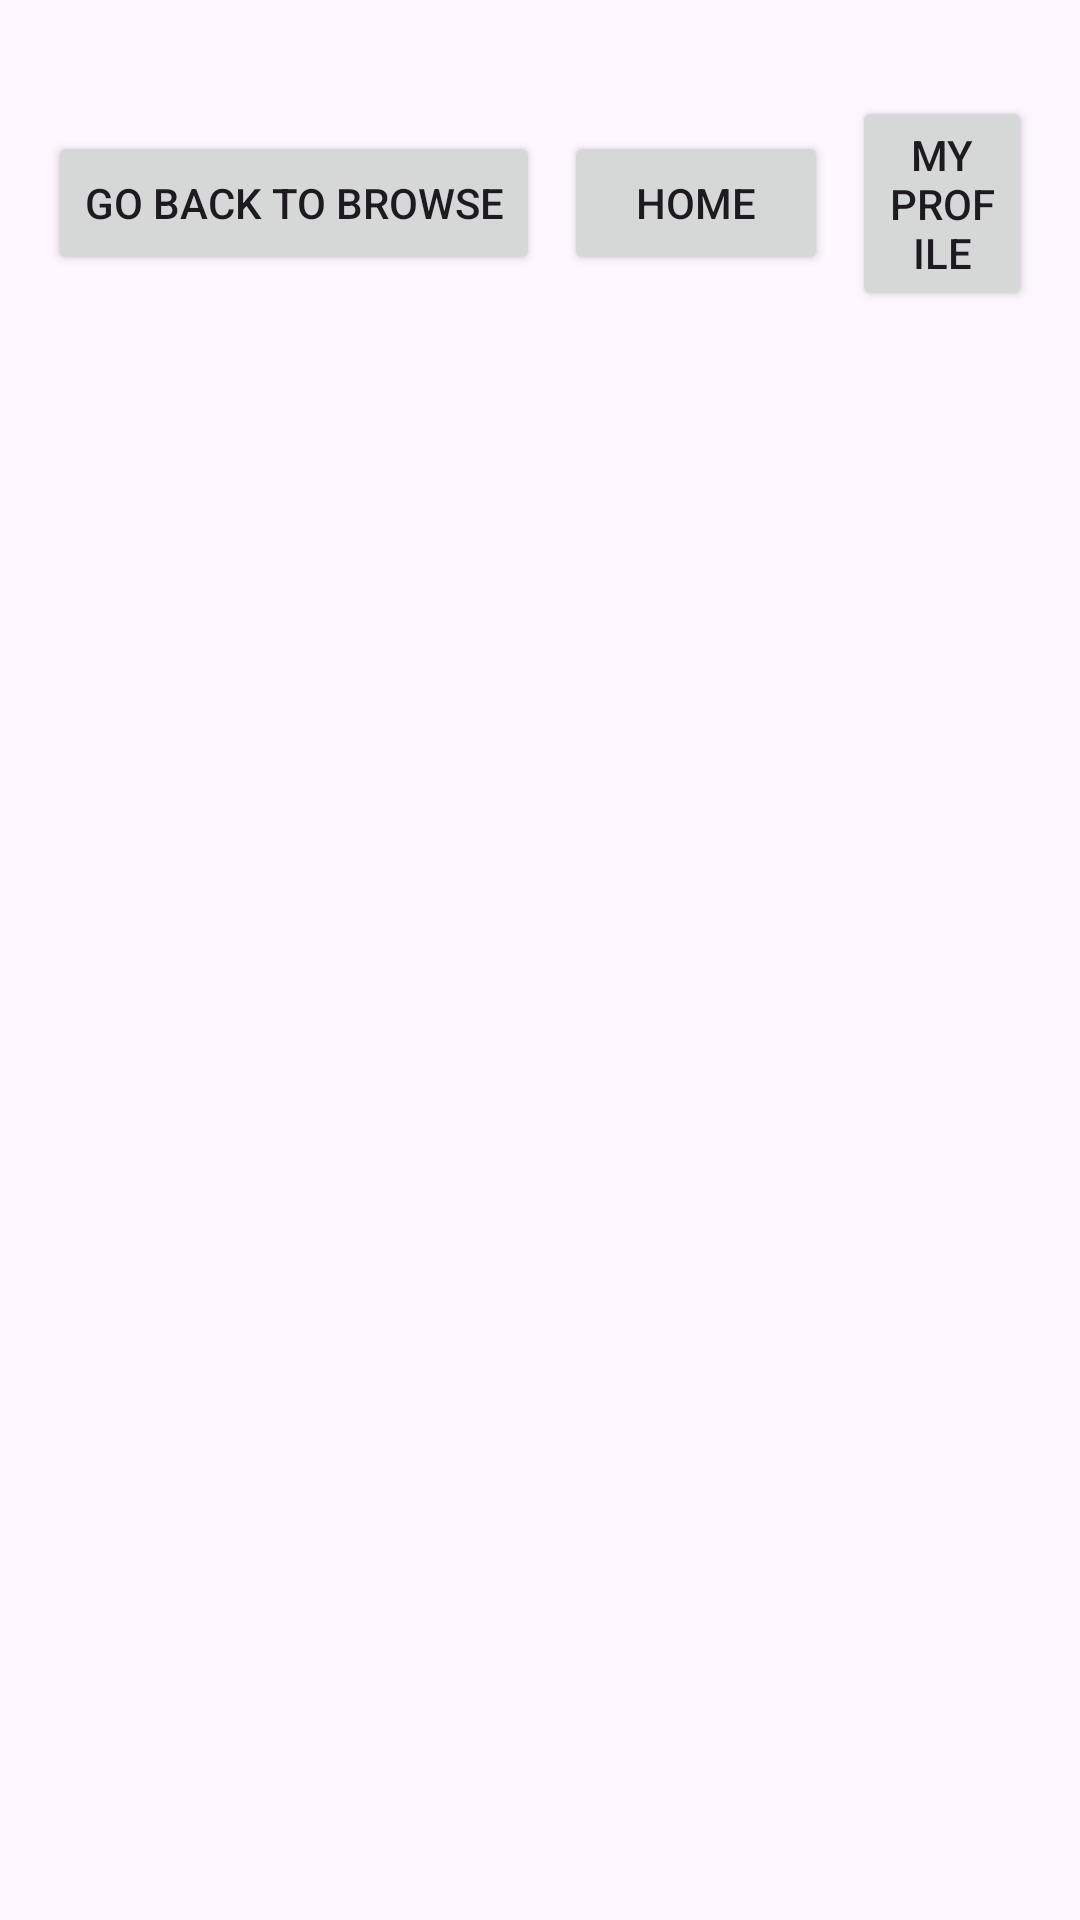

Layout XML and referenced resources for this Android screen:
<!-- AndroidManifest.xml: application theme Theme.CookingApp -->
<!-- res/layout/activity_results.xml -->
<ScrollView xmlns:android="http://schemas.android.com/apk/res/android"
    android:layout_width="match_parent"
    android:layout_height="match_parent"
    android:fillViewport="true"
    >
    <LinearLayout
        android:id="@+id/resultslayout"
        android:layout_width="match_parent"
        android:layout_height="wrap_content"
        android:orientation="vertical"
        android:padding="16dp">

        
        <LinearLayout
            android:layout_width="match_parent"
            android:layout_height="wrap_content"
            android:orientation="horizontal"
            android:gravity="center"
            android:layout_marginTop="16dp"
            >

            <Button
                android:id="@+id/backtobrowse"
                android:layout_width="wrap_content"
                android:layout_height="wrap_content"
                android:text="@string/backtobrowse"
                />

            <Button
                android:id="@+id/backhome"
                android:layout_width="wrap_content"
                android:layout_height="wrap_content"
                android:text="@string/home"
                android:layout_marginHorizontal="8dp"
                />

            <Button
                android:id="@+id/backprofile"
                android:layout_width="wrap_content"
                android:layout_height="wrap_content"
                android:text="@string/profile"
               />
        </LinearLayout>
    </LinearLayout>
</ScrollView>
<!-- resources referenced by this layout -->
<resources>
  <string name="backtobrowse">Go back to browse</string>
  <string name="home">Home</string>
  <string name="profile">My Profile</string>
  <style name="Theme.CookingApp" parent="Base.Theme.CookingApp" />
  <style name="Base.Theme.CookingApp" parent="Theme.Material3.DayNight.NoActionBar">
          
          <item name="colorPrimary">@color/my_primary</item>
          <item name="colorPrimary">@color/my_secondary</item>
      </style>
  <color name="my_primary">#FF0051</color>
  <color name="my_secondary">#4400FF</color>
</resources>
